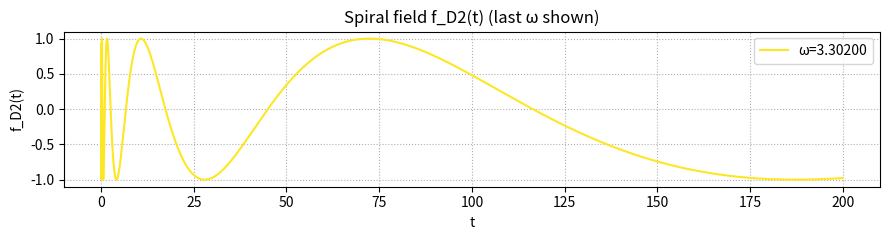
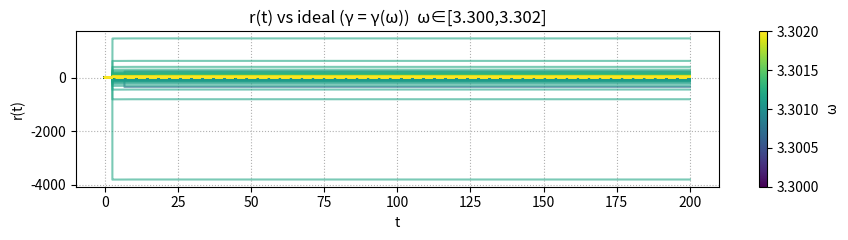
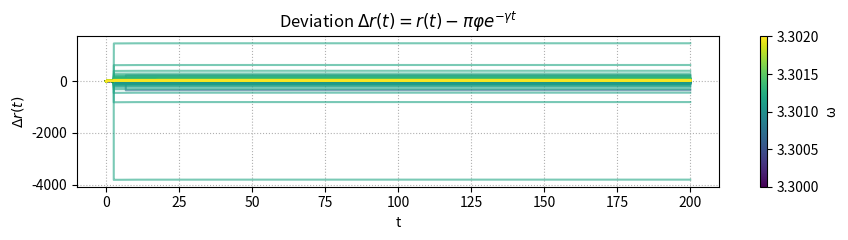

Python code for these plots, in order:
#!/usr/bin/env python3
# -*- coding: utf-8 -*-

"""
Minimal Phase‑II scan (D₂ → D₃)

For each ω in a user defined interval we compute

    f_D2(t) = sin( ω·ln t )
    r(t)    = ∫₀ᵗ d/dt' ln|f_D2(t')| · e^{-γ t'} dt'
    Δr(t)   = r(t) – π·φ·e^{-γ t}

Three overlay plots are produced (f_D2, r + r_ideal, Δr) and a CSV
report with the maximal absolute error per ω is written.
"""

import csv
import numpy as np
import matplotlib.pyplot as plt
from matplotlib.cm import viridis
from matplotlib.colors import Normalize
from matplotlib.cm import ScalarMappable
from math import pi, sqrt

# ----------------------------------------------------------------------
# 1. Constants
# ----------------------------------------------------------------------
PHI = (1 + sqrt(5)) / 2          # golden ratio


# ----------------------------------------------------------------------
# 2. Core model functions
# ----------------------------------------------------------------------
def f_D2(t: np.ndarray, omega: float) -> np.ndarray:
    """Spiral field: sin( ω·ln t ),   t > 0."""
    eps = 1e-12
    t_safe = np.maximum(t, eps)    # avoid log(0)
    return np.sin(omega * np.log(t_safe))


def dlog_f_D2_dt(t: np.ndarray, omega: float) -> np.ndarray:
    """
    Analytic derivative of ln|f_D2| :

        d/dt ln|sin(ω·ln t)| = (ω/t)·cot(ω·ln t)

    Where sin(...)≈0 we set the contribution to 0 to avoid singularities.
    """
    eps = 1e-12
    t = np.maximum(t, eps)
    arg = omega * np.log(t)                # ω·ln t
    sin_arg = np.sin(arg)

    safe = np.abs(sin_arg) > 1e-12        # safe division
    deriv = np.zeros_like(t)

    deriv[safe] = (omega / t[safe]) * (np.cos(arg[safe]) / sin_arg[safe])
    return deriv


def r_continuous(t: np.ndarray, omega: float, gamma: float) -> np.ndarray:
    """Continuous integral r(t) = ∫ dlog_f_D2_dt · e^{-γt} dt."""
    dt = t[1] - t[0]                       # uniform step (t starts at dt)
    integrand = dlog_f_D2_dt(t, omega) * np.exp(-gamma * t)
    return np.cumsum(integrand) * dt       # simple rectangle rule


def r_ideal(t: np.ndarray, gamma: float) -> np.ndarray:
    """Ideal reference: π·φ·exp(-γ·t)."""
    return pi * PHI * np.exp(-gamma * t)


# ----------------------------------------------------------------------
# 3. Scan routine (core of the script)
# ----------------------------------------------------------------------
def scan_omega(
    omega_min: float = 3.300,
    omega_max: float = 3.302,
    n_omega: int = 200,
    t_max: float = 200.0,
    dt: float = 0.01,
    gamma_func=lambda w: 1.0 / (w ** 2)   # user‑editable damping law
):
    """
    Perform the scan, create three overlay plots and write a CSV report.
    Returns the DataFrame‑like list of rows for possible further use.
    """
    # ----- time grid (starts at dt so that ln(t) is defined) -----
    t = np.arange(dt, t_max + dt, dt)

    # ----- colour map for the ω‑dimension -----
    cmap = viridis
    norm = Normalize(vmin=omega_min, vmax=omega_max)
    sm = ScalarMappable(norm=norm, cmap=cmap)

    # ----- prepare figures -----
    fig_f, ax_f = plt.subplots(figsize=(9, 2.5))
    fig_r, ax_r = plt.subplots(figsize=(9, 2.5))
    fig_d, ax_d = plt.subplots(figsize=(9, 2.5))

    # ----- CSV header -----
    csv_rows = [["omega", "gamma", "max_abs_delta_r"]]

    # ----- main ω‑loop -----
    for omega in np.linspace(omega_min, omega_max, n_omega):
        gamma = gamma_func(omega)

        # compute signals
        r = r_continuous(t, omega, gamma)
        r_ref = r_ideal(t, gamma)
        delta_r = r - r_ref

        # colour for this ω
        col = sm.to_rgba(omega)

        # ---- plot f_D2 (only once – the last ω gives a representative curve) ----
        if omega == np.linspace(omega_min, omega_max, n_omega)[-1]:
            ax_f.plot(t, f_D2(t, omega), color=col, label=f"ω={omega:.5f}")

        # ---- plot r(t) and its ideal counterpart ----
        ax_r.plot(t, r,      color=col, alpha=0.6)
        ax_r.plot(t, r_ref, '--',  color=col, alpha=0.4)

        # ---- plot Δr(t) ----
        ax_d.plot(t, delta_r, color=col, alpha=0.6)

        # ---- CSV entry: maximal absolute deviation ----
        max_err = np.max(np.abs(delta_r))
        csv_rows.append([omega, gamma, max_err])

    # ------------------------------------------------------------------
    # 4. Plot cosmetics & saving
    # ------------------------------------------------------------------
    # f_D2
    ax_f.set_title("Spiral field f_D2(t) (last ω shown)")
    ax_f.set_xlabel("t")
    ax_f.set_ylabel("f_D2(t)")
    ax_f.grid(True, ls=":")
    ax_f.legend(loc="upper right")
    fig_f.tight_layout()

    # r(t) + ideal
    ax_r.set_title(f"r(t) vs ideal (γ = γ(ω))  ω∈[{omega_min:.3f},{omega_max:.3f}]")
    ax_r.set_xlabel("t")
    ax_r.set_ylabel("r(t)")
    ax_r.grid(True, ls=":")
    cbar_r = fig_r.colorbar(sm, ax=ax_r, orientation="vertical")
    cbar_r.set_label("ω")
    fig_r.tight_layout()

    # Δr(t)
    ax_d.set_title(r"Deviation $\Delta r(t)=r(t)-\pi\varphi e^{-\gamma t}$")
    ax_d.set_xlabel("t")
    ax_d.set_ylabel(r"$\Delta r(t)$")
    ax_d.grid(True, ls=":")
    cbar_d = fig_d.colorbar(sm, ax=ax_d, orientation="vertical")
    cbar_d.set_label("ω")
    fig_d.tight_layout()

    # Show all three figures
    plt.show()

    # ------------------------------------------------------------------
    # 5. Write CSV report
    # ------------------------------------------------------------------
    csv_path = "scan_report.csv"
    with open(csv_path, "w", newline="") as f:
        writer = csv.writer(f)
        writer.writerows(csv_rows)

    print(f"\nCSV report written to '{csv_path}' (columns: omega, gamma, max_abs_delta_r)")

    return csv_rows   # optional return for downstream use


# ----------------------------------------------------------------------
# 6. Entry point
# ----------------------------------------------------------------------
if __name__ == "__main__":
    # Feel free to change any of the arguments here
    scan_omega(
        omega_min=3.300,
        omega_max=3.302,
        n_omega=200,          # number of ω samples
        t_max=200.0,
        dt=0.01,
        gamma_func=lambda w: 1.0 / (w ** 2)   # you can replace with np.log(w)/np.pi, etc.
    )
